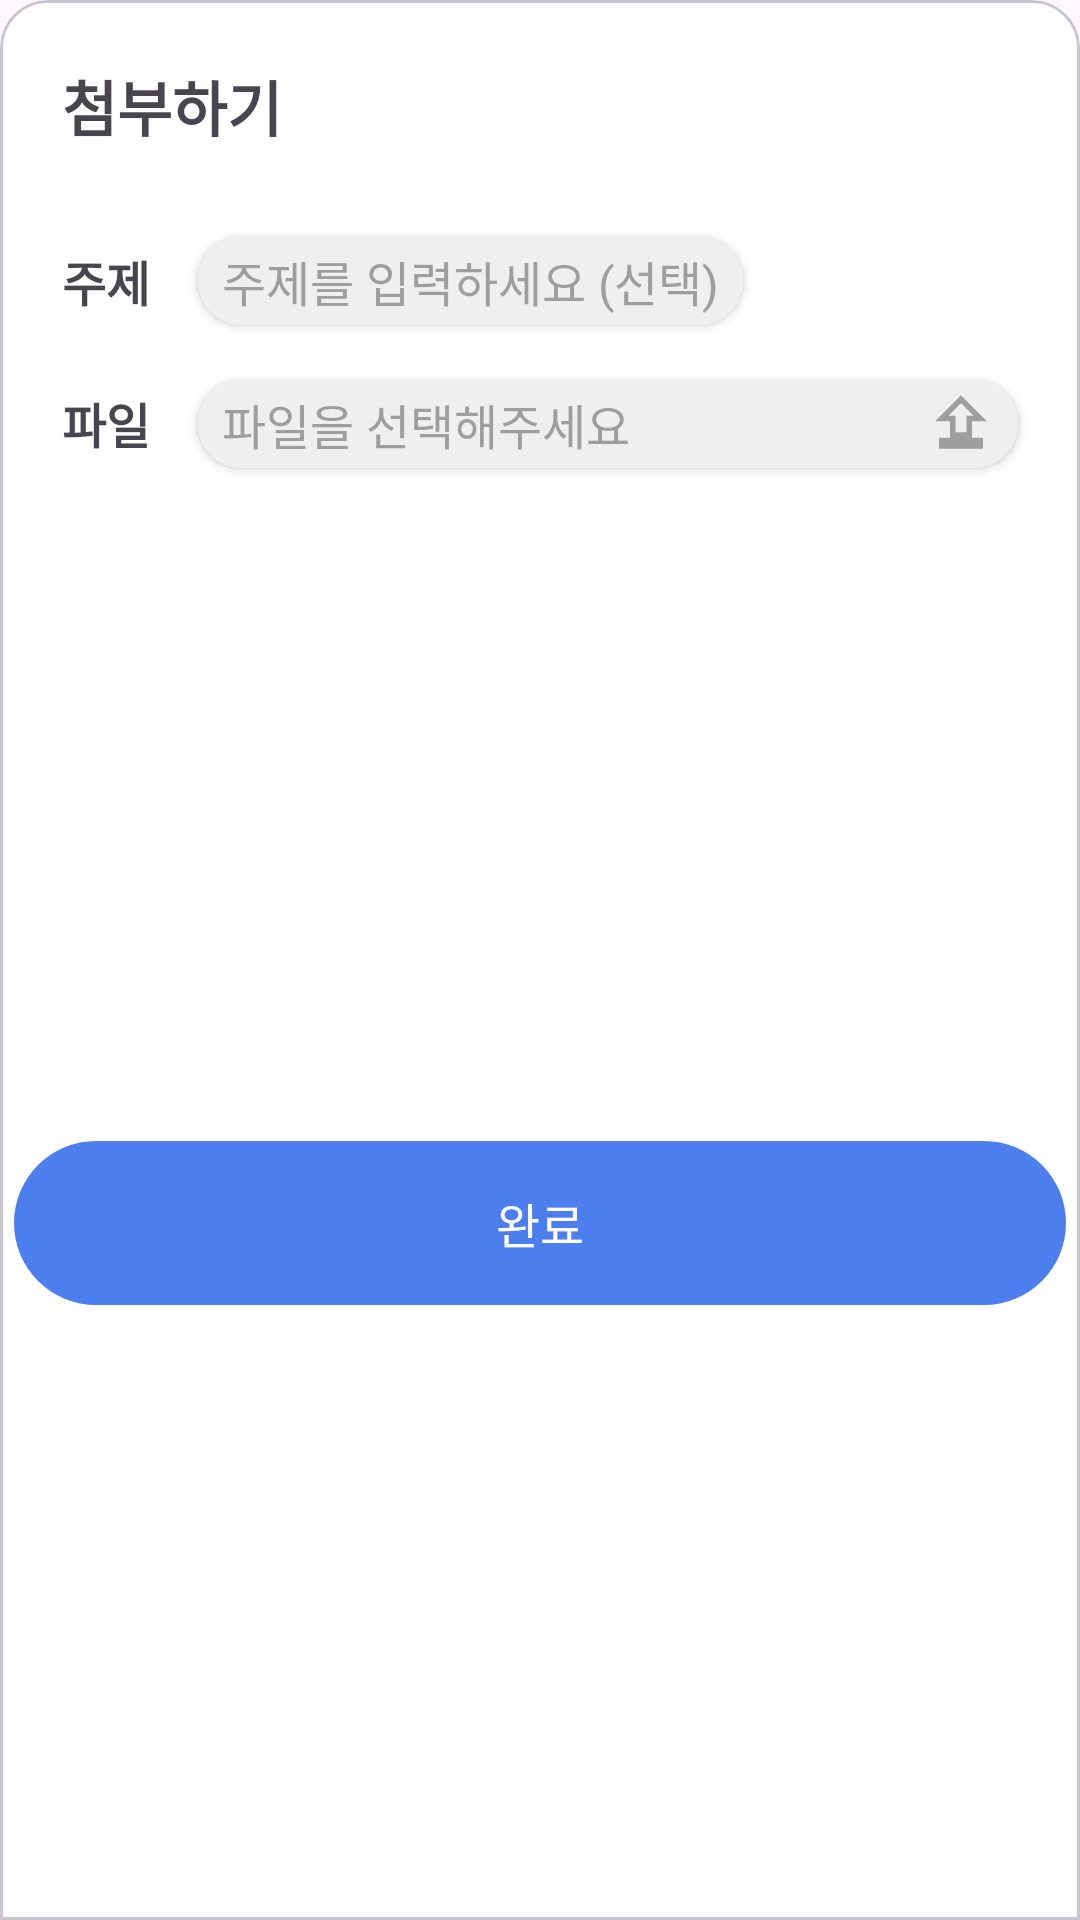

Here is an Android app screen rendered from its layout file. Give the layout XML and the strings, colors and styles it references.
<!-- AndroidManifest.xml: application theme Theme.MAITE -->
<!-- res/layout/bottom_sheet_upload.xml -->
<com.google.android.material.card.MaterialCardView xmlns:android="http://schemas.android.com/apk/res/android"
    xmlns:app="http://schemas.android.com/apk/res-auto"
    xmlns:tools="http://schemas.android.com/tools"
    android:layout_width="match_parent"
    android:layout_height="wrap_content"
    app:cardBackgroundColor="@color/white"
    app:shapeAppearanceOverlay="@style/TopRoundedCard">

    <androidx.constraintlayout.widget.ConstraintLayout
        android:layout_width="match_parent"
        android:layout_height="match_parent">

        <ImageView
            android:id="@+id/imageView"
            android:layout_width="wrap_content"
            android:layout_height="wrap_content"
            android:layout_marginTop="8dp"
            app:layout_constraintEnd_toEndOf="parent"
            app:layout_constraintStart_toStartOf="parent"
            app:layout_constraintTop_toTopOf="parent"
            app:srcCompat="@drawable/ic_drag_handle" />

        <TextView
            android:id="@+id/textView2"
            android:layout_width="wrap_content"
            android:layout_height="wrap_content"
            android:layout_marginStart="16dp"
            android:layout_marginTop="8dp"
            android:text="첨부하기"
            android:textSize="20dp"
            android:textStyle="bold"
            app:layout_constraintStart_toStartOf="parent"
            app:layout_constraintTop_toBottomOf="@+id/imageView" />

        <TextView
            android:id="@+id/textView6"
            android:layout_width="wrap_content"
            android:layout_height="wrap_content"
            android:layout_marginStart="16dp"
            android:layout_marginTop="32dp"
            android:text="주제"
            android:textSize="16dp"
            android:textStyle="bold"
            app:layout_constraintStart_toStartOf="parent"
            app:layout_constraintTop_toBottomOf="@+id/textView2" />

        
        <androidx.cardview.widget.CardView
            android:id="@+id/titleCardView"
            android:layout_width="wrap_content"
            android:layout_height="wrap_content"
            android:layout_marginStart="16dp"
            android:layout_marginEnd="16dp"
            app:cardCornerRadius="16dp"
            app:layout_constrainedWidth="true"
            app:layout_constraintEnd_toEndOf="parent"
            app:layout_constraintHorizontal_bias="0.0"
            app:layout_constraintBottom_toBottomOf="@+id/textView6"
            app:layout_constraintStart_toEndOf="@+id/textView6"
            app:layout_constraintTop_toTopOf="@+id/textView6">

            <EditText
                android:id="@+id/titleEditText"
                android:layout_width="wrap_content"
                android:layout_height="wrap_content"
                android:background="#EFEFF0"
                android:hint="주제를 입력하세요 (선택)"
                android:inputType="text"
                android:paddingStart="8dp"
                android:paddingTop="3dp"
                android:paddingEnd="8dp"
                android:paddingBottom="3dp"
                android:textColorHint="@color/gray"
                android:textSize="16dp" />

        </androidx.cardview.widget.CardView>

        <TextView
            android:id="@+id/textView10"
            android:layout_width="wrap_content"
            android:layout_height="wrap_content"
            android:layout_marginStart="16dp"
            android:layout_marginTop="24dp"
            android:text="파일"
            android:textSize="16dp"
            android:textStyle="bold"
            app:layout_constraintStart_toStartOf="parent"
            app:layout_constraintTop_toBottomOf="@+id/textView6" />

        <androidx.cardview.widget.CardView
            android:id="@+id/fileCardView"
            android:layout_width="0dp"
            android:layout_height="wrap_content"
            android:layout_marginStart="16dp"
            android:layout_marginTop="-3dp"
            android:layout_marginEnd="16dp"
            app:cardCornerRadius="16dp"
            app:layout_constraintEnd_toEndOf="parent"
            app:layout_constraintStart_toEndOf="@+id/textView10"
            app:layout_constraintTop_toTopOf="@+id/textView10">

            <androidx.constraintlayout.widget.ConstraintLayout
                android:layout_width="match_parent"
                android:layout_height="match_parent"
                android:background="#EFEFF0">

                <ImageView
                    android:id="@+id/imageView6"
                    android:layout_width="22dp"
                    android:layout_height="22dp"
                    android:layout_marginEnd="8dp"
                    app:layout_constraintBottom_toBottomOf="parent"
                    app:layout_constraintEnd_toEndOf="parent"
                    app:layout_constraintTop_toTopOf="parent"
                    app:srcCompat="@drawable/ic_upload"
                    app:tint="#9E9E9E" />

                <TextView
                    android:id="@+id/file"
                    android:layout_width="0dp"
                    android:layout_height="wrap_content"
                    android:layout_marginStart="8dp"
                    android:layout_marginTop="3dp"
                    android:layout_marginEnd="8dp"
                    android:layout_marginBottom="3dp"
                    android:text="파일을 선택해주세요"
                    android:textSize="16dp"
                    android:textColor="@color/gray"
                    app:layout_constraintBottom_toBottomOf="parent"
                    app:layout_constraintEnd_toStartOf="@+id/imageView6"
                    app:layout_constraintStart_toStartOf="parent"
                    app:layout_constraintTop_toTopOf="parent" />

            </androidx.constraintlayout.widget.ConstraintLayout>
        </androidx.cardview.widget.CardView>

        <androidx.constraintlayout.widget.ConstraintLayout
            android:id="@+id/doneBtn"
            android:layout_width="wrap_content"
            android:layout_height="wrap_content"
            android:layout_marginTop="40dp"
            android:layout_marginBottom="16dp"
            app:layout_constraintBottom_toBottomOf="parent"
            app:layout_constraintEnd_toEndOf="parent"
            app:layout_constraintStart_toStartOf="parent"
            app:layout_constraintTop_toBottomOf="@+id/fileCardView">

            <ImageView
                android:id="@+id/btnBg"
                android:layout_width="wrap_content"
                android:layout_height="wrap_content"
                app:layout_constraintBottom_toBottomOf="parent"
                app:layout_constraintEnd_toEndOf="parent"
                app:layout_constraintStart_toStartOf="parent"
                app:layout_constraintTop_toTopOf="parent"
                app:srcCompat="@drawable/btn_bottom" />

            <TextView
                android:id="@+id/btnText"
                android:layout_width="wrap_content"
                android:layout_height="wrap_content"
                android:text="완료"
                android:textColor="@color/white"
                android:textSize="16dp"
                app:layout_constraintBottom_toBottomOf="parent"
                app:layout_constraintEnd_toEndOf="@+id/btnBg"
                app:layout_constraintStart_toStartOf="parent"
                app:layout_constraintTop_toTopOf="@+id/btnBg" />
        </androidx.constraintlayout.widget.ConstraintLayout>

    </androidx.constraintlayout.widget.ConstraintLayout>
</com.google.android.material.card.MaterialCardView>
<!-- resources referenced by this layout -->
<resources>
  <color name="gray">#9E9E9E</color>
  <color name="white">#FFFFFFFF</color>
  <!-- drawable btn_bottom (drawable) -->
  <vector xmlns:android="http://schemas.android.com/apk/res/android"
      android:width="372dp"
      android:height="58dp"
      android:viewportWidth="372"
      android:viewportHeight="58">
    <path
        android:pathData="M29,0L343,0A29,29 0,0 1,372 29L372,29A29,29 0,0 1,343 58L29,58A29,29 0,0 1,0 29L0,29A29,29 0,0 1,29 0z"
        android:fillColor="#4C7EED"/>
  </vector>
  <!-- drawable ic_upload (drawable) -->
  <vector xmlns:android="http://schemas.android.com/apk/res/android"
      android:width="24dp"
      android:height="24dp"
      android:viewportWidth="24"
      android:viewportHeight="24">
  
      
      <path
          android:pathData="M9,16h6v-6h4l-7,-7 -7,7h4zM5,18h14v2L5,20z"
          android:strokeColor="#9E9E9E"
          android:strokeWidth="2" />
  
  </vector>
  <style name="TopRoundedCard" parent="ShapeAppearance.MaterialComponents.MediumComponent">
          <item name="cornerFamily">rounded</item>
          <item name="cornerSizeTopLeft">16dp</item>
          <item name="cornerSizeTopRight">16dp</item>
          <item name="cornerSizeBottomLeft">0dp</item>
          <item name="cornerSizeBottomRight">0dp</item>
      </style>
  <style name="Theme.MAITE" parent="Base.Theme.MAITE" />
  <style name="Base.Theme.MAITE" parent="Theme.Material3.DayNight.NoActionBar">
          
          
      </style>
</resources>
